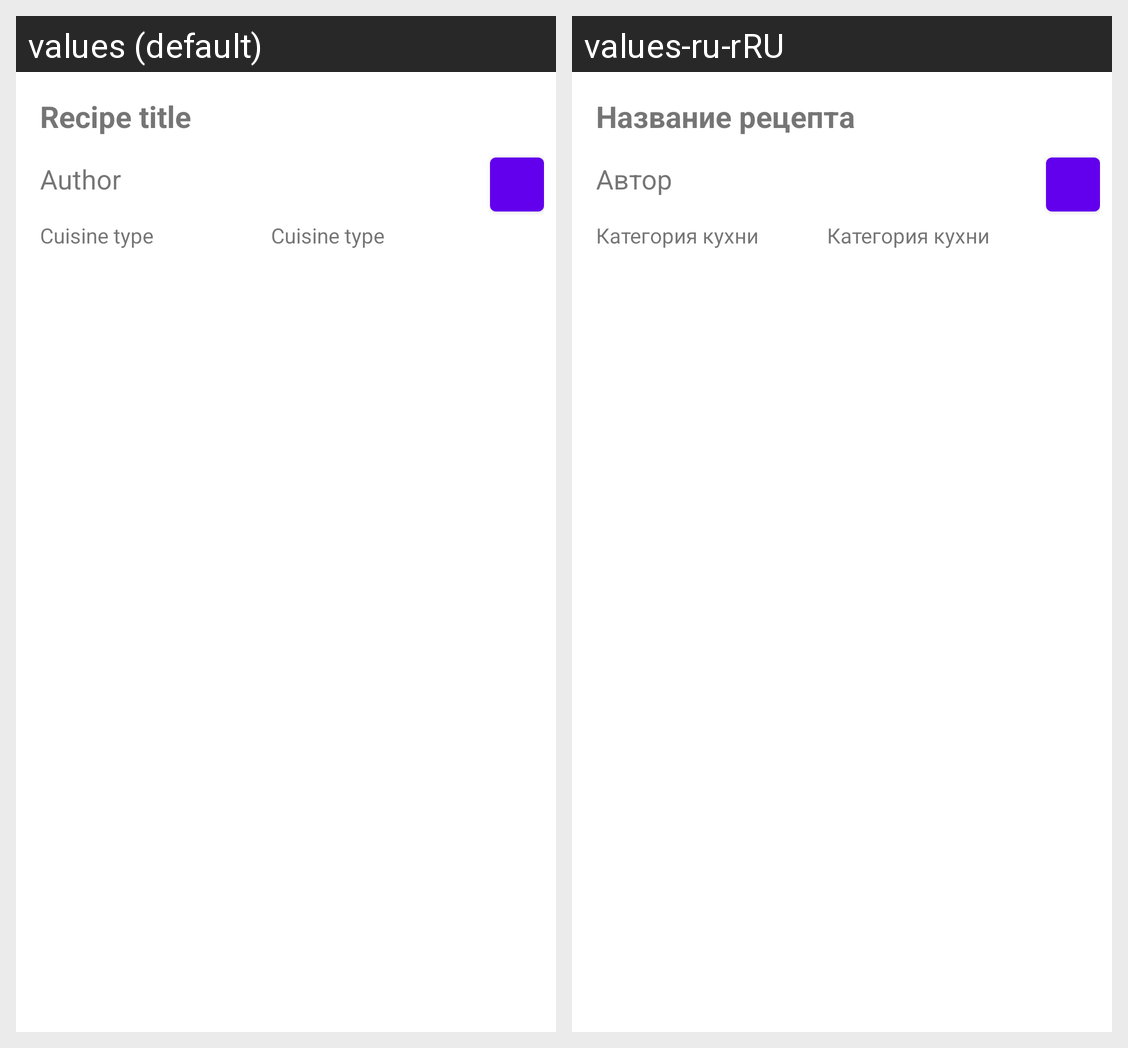

Strings drawn on this Android screen and how each of the app's shown locales translates them:
Android screen res/layout/show_certain_recipe.xml rendered under 2 locales, left to right: values (default), values-ru-rRU. Device: Nexus 5 (rendered at 1080×1920; each locale shown at half size, 540×960, under a caption strip naming it); theme Theme.RecipeNeBook.
Strings drawn on this screen, with the default value and each locale's value (text and hints the layout hard-codes, and strings that could not be matched under every locale, appear in the picture but are not listed):

recipe_title_dummy
  values: Recipe title
  values-ru-rRU: Название рецепта

author_dummy
  values: Author
  values-ru-rRU: Автор

cuisine_type_dummy
  values: Cuisine type
  values-ru-rRU: Категория кухни
